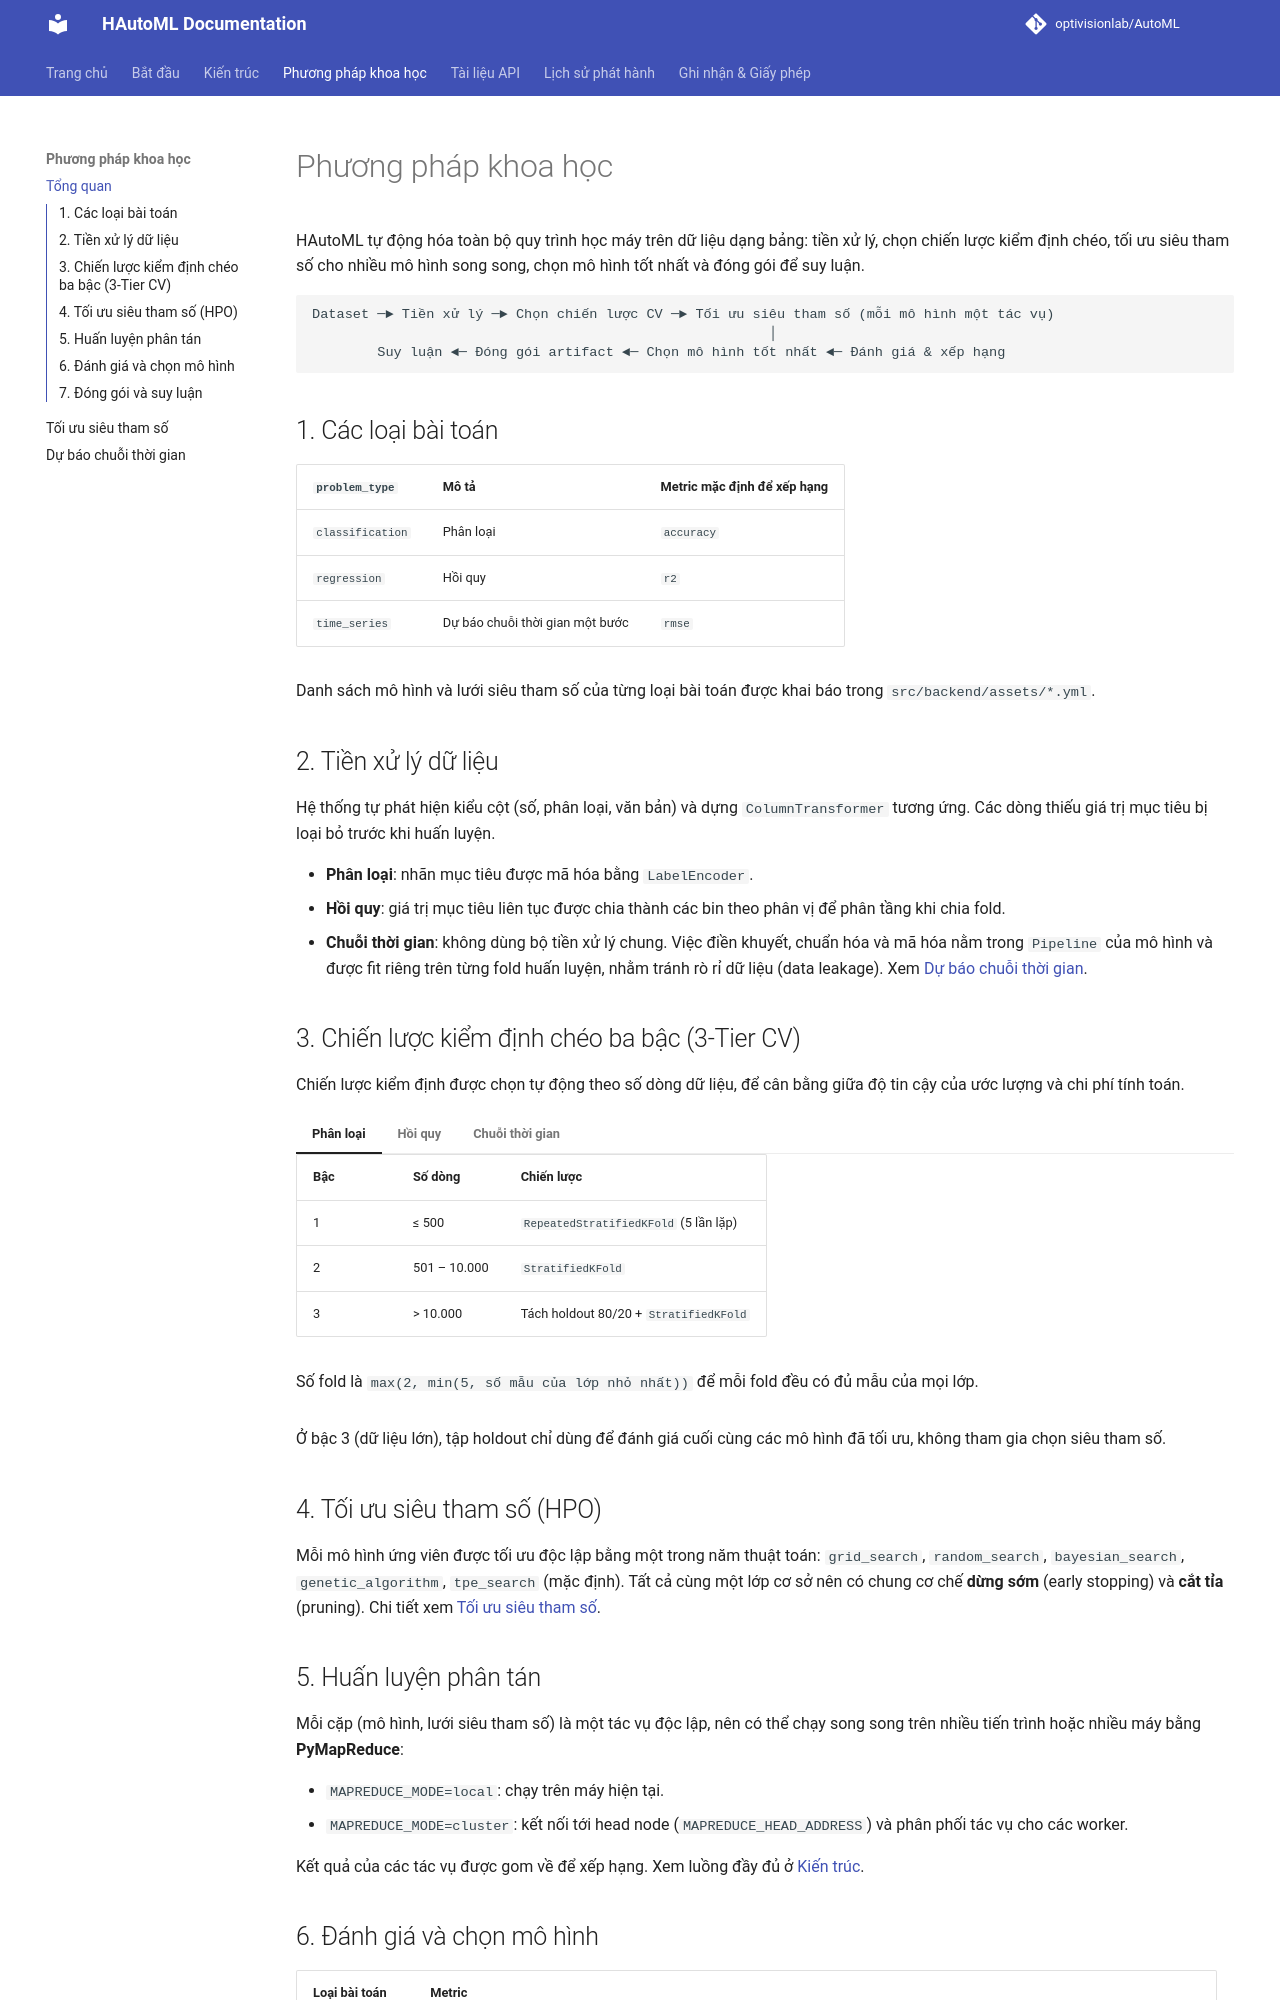

repository: optivisionlab/AutoML · page: docs/scientific_approach/index.html · generator: mkdocs

# Phương pháp khoa học

HAutoML tự động hóa toàn bộ quy trình học máy trên dữ liệu dạng bảng: tiền xử lý, chọn chiến lược kiểm định chéo, tối ưu siêu tham số cho nhiều mô hình song song, chọn mô hình tốt nhất và đóng gói để suy luận.

```text
Dataset ─► Tiền xử lý ─► Chọn chiến lược CV ─► Tối ưu siêu tham số (mỗi mô hình một tác vụ)
                                                        │
        Suy luận ◄─ Đóng gói artifact ◄─ Chọn mô hình tốt nhất ◄─ Đánh giá & xếp hạng
```

## 1. Các loại bài toán

| `problem_type` | Mô tả | Metric mặc định để xếp hạng |
|----------------|-------|------------------------------|
| `classification` | Phân loại | `accuracy` |
| `regression` | Hồi quy | `r2` |
| `time_series` | Dự báo chuỗi thời gian một bước | `rmse` |

Danh sách mô hình và lưới siêu tham số của từng loại bài toán được khai báo trong `src/backend/assets/*.yml`.

## 2. Tiền xử lý dữ liệu

Hệ thống tự phát hiện kiểu cột (số, phân loại, văn bản) và dựng `ColumnTransformer` tương ứng. Các dòng thiếu giá trị mục tiêu bị loại bỏ trước khi huấn luyện.

- **Phân loại**: nhãn mục tiêu được mã hóa bằng `LabelEncoder`.
- **Hồi quy**: giá trị mục tiêu liên tục được chia thành các bin theo phân vị để phân tầng khi chia fold.
- **Chuỗi thời gian**: không dùng bộ tiền xử lý chung. Việc điền khuyết, chuẩn hóa và mã hóa nằm trong `Pipeline` của mô hình và được fit riêng trên từng fold huấn luyện, nhằm tránh rò rỉ dữ liệu (data leakage). Xem [Dự báo chuỗi thời gian](time_series.md).

## 3. Chiến lược kiểm định chéo ba bậc (3-Tier CV) { #3-chien-luoc-kiem-dinh-cheo-ba-bac-3-tier-cv }

Chiến lược kiểm định được chọn tự động theo số dòng dữ liệu, để cân bằng giữa độ tin cậy của ước lượng và chi phí tính toán.

=== "Phân loại"

    | Bậc | Số dòng | Chiến lược |
    |-----|---------|-----------|
    | 1 | ≤ 500 | `RepeatedStratifiedKFold` (5 lần lặp) |
    | 2 | 501 – 10.000 | `StratifiedKFold` |
    | 3 | > 10.000 | Tách holdout 80/20 + `StratifiedKFold` |

    Số fold là `max(2, min(5, số mẫu của lớp nhỏ nhất))` để mỗi fold đều có đủ mẫu của mọi lớp.

=== "Hồi quy"

    | Bậc | Số dòng | Chiến lược |
    |-----|---------|-----------|
    | 1 | ≤ 500 | `ContinuousRepeatedStratifiedKFold` (5 lần lặp) |
    | 2 | 501 – 10.000 | `ContinuousStratifiedKFold` |
    | 3 | > 10.000 | Tách holdout 80/20 phân tầng + `ContinuousStratifiedKFold` |

    Các fold được phân tầng trên giá trị mục tiêu đã chia bin. Số fold là 5 (hoặc `n_rows // 4` nếu dưới 20 dòng).

=== "Chuỗi thời gian"

    | Bậc | Số dòng khả dụng | Chiến lược |
    |-----|------------------|-----------|
    | 1 | < 200 | `TimeSeriesSplit` 3 fold, cửa sổ mở rộng |
    | 2 | ≥ 200 | `TimeSeriesSplit` 5 fold, cửa sổ mở rộng |

    Fold luôn theo thứ tự thời gian, không xáo trộn dữ liệu.

Ở bậc 3 (dữ liệu lớn), tập holdout chỉ dùng để đánh giá cuối cùng các mô hình đã tối ưu, không tham gia chọn siêu tham số.

## 4. Tối ưu siêu tham số (HPO)

Mỗi mô hình ứng viên được tối ưu độc lập bằng một trong năm thuật toán: `grid_search`, `random_search`, `bayesian_search`, `genetic_algorithm`, `tpe_search` (mặc định). Tất cả cùng một lớp cơ sở nên có chung cơ chế **dừng sớm** (early stopping) và **cắt tỉa** (pruning). Chi tiết xem [Tối ưu siêu tham số](hpo.md).
